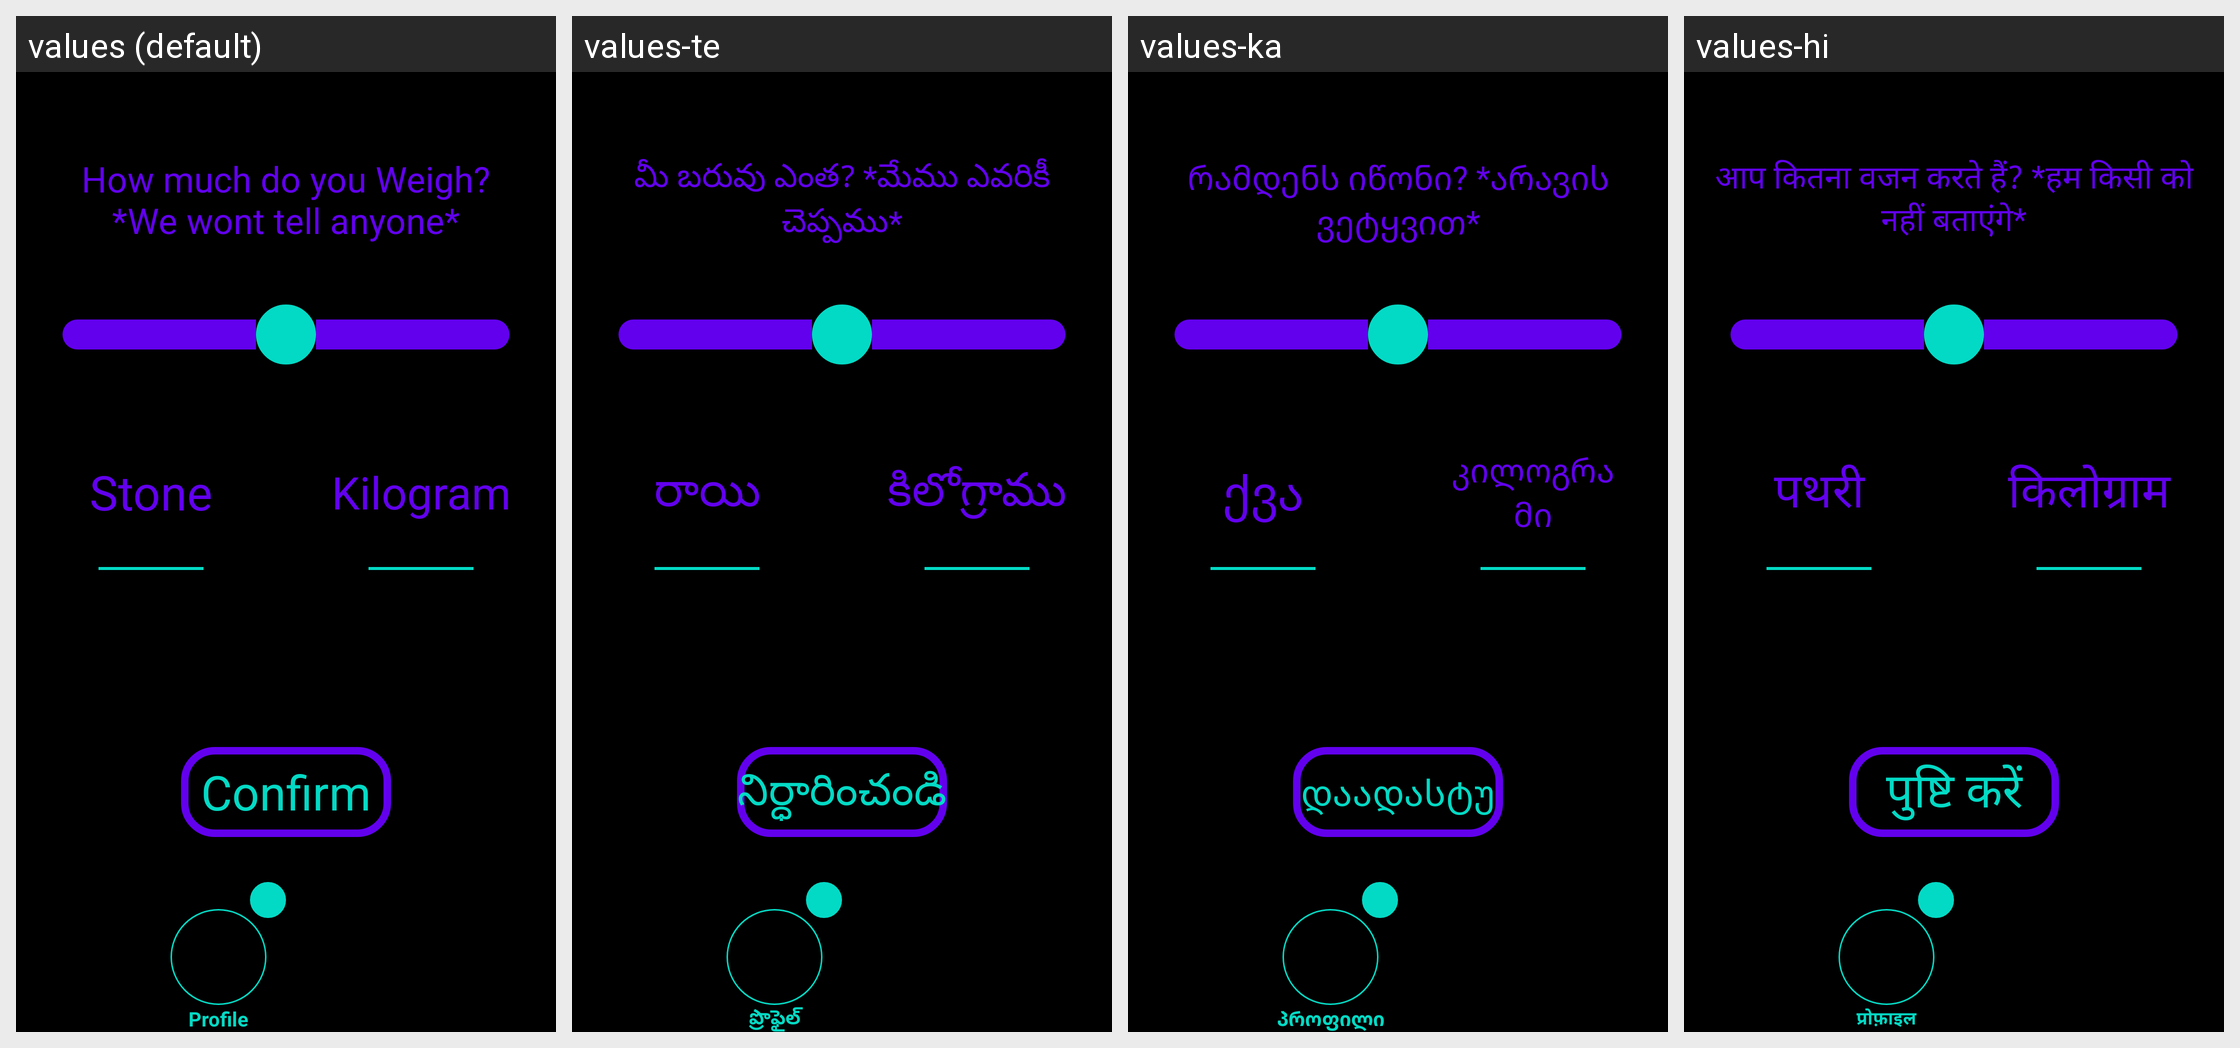

This grid shows one Android layout under several languages. Give, for every string resource on the screen, its name, the default text and each shown locale's text.
Android screen res/layout/activity_profile_weight.xml rendered under 4 locales, left to right: values (default), values-te, values-ka, values-hi. Device: Nexus 5 (rendered at 1080×1920; each locale shown at half size, 540×960, under a caption strip naming it); theme Theme.Amore.
Other locales in the repository, not shown: values-af, values-ar, values-be, values-bg, values-bn, values-ca, values-cs, values-cy, values-da, values-de, values-el, values-en, values-eo, values-es, values-et, values-fa, values-fi, values-fr, values-ga, values-gl, values-gu, values-hr, values-ht, values-hu, values-in, values-is, values-it, values-iw, values-ja, values-kn, values-ko, values-lt, values-lv, values-mk, values-mr, values-ms, values-mt, values-nl, values-no, values-pl, values-pt, values-ro, values-ru, values-sk, values-sl, values-sq, values-sv, values-sw, values-ta, values-th, values-tr, values-uk, values-ur, values-vi, values-zh.
Strings drawn on this screen, with the default value and each locale's value (text and hints the layout hard-codes, and strings that could not be matched under every locale, appear in the picture but are not listed):

profile_bmi_question
  values: How much do you Weigh?
      *We wont tell anyone*
  values-te: మీ బరువు ఎంత? *మేము ఎవరికీ చెప్పము*
  values-ka: რამდენს იწონი? *არავის ვეტყვით*
  values-hi: आप कितना वजन करते हैं? *हम किसी को नहीं बताएंगे*

stone
  values: Stone
  values-te: రాయి
  values-ka: ქვა
  values-hi: पथरी

kilogram
  values: Kilogram
  values-te: కిలోగ్రాము
  values-ka: კილოგრამი
  values-hi: किलोग्राम

confirm
  values: Confirm
  values-te: నిర్ధారించండి
  values-ka: დაადასტურეთ
  values-hi: पुष्टि करें

profile
  values: Profile
  values-te: ప్రొఫైల్
  values-ka: პროფილი
  values-hi: प्रोफ़ाइल
